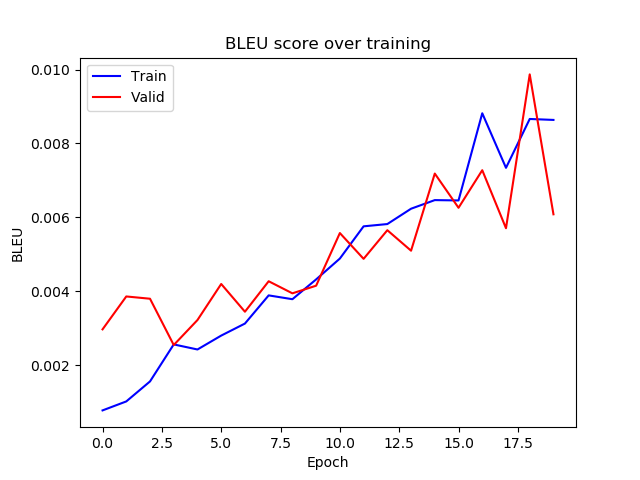

The table this chart was drawn from, first rows:
epoch, train_bleu, valid_bleu
0, 0.0007707, 0.002965
1, 0.001014, 0.003856
2, 0.001555, 0.003795
3, 0.002558, 0.002541
4, 0.00242, 0.003218
5, 0.002797, 0.004194
6, 0.003122, 0.003443
7, 0.003885, 0.004268
8, 0.003782, 0.003941
9, 0.004318, 0.004147
10, 0.004882, 0.005573
11, 0.005755, 0.004875
12, 0.005817, 0.00565
13, 0.006232, 0.005095
14, 0.006465, 0.007184
15, 0.006456, 0.006257
16, 0.008816, 0.007275
17, 0.007339, 0.005704
18, 0.008662, 0.009869
19, 0.008636, 0.006081
